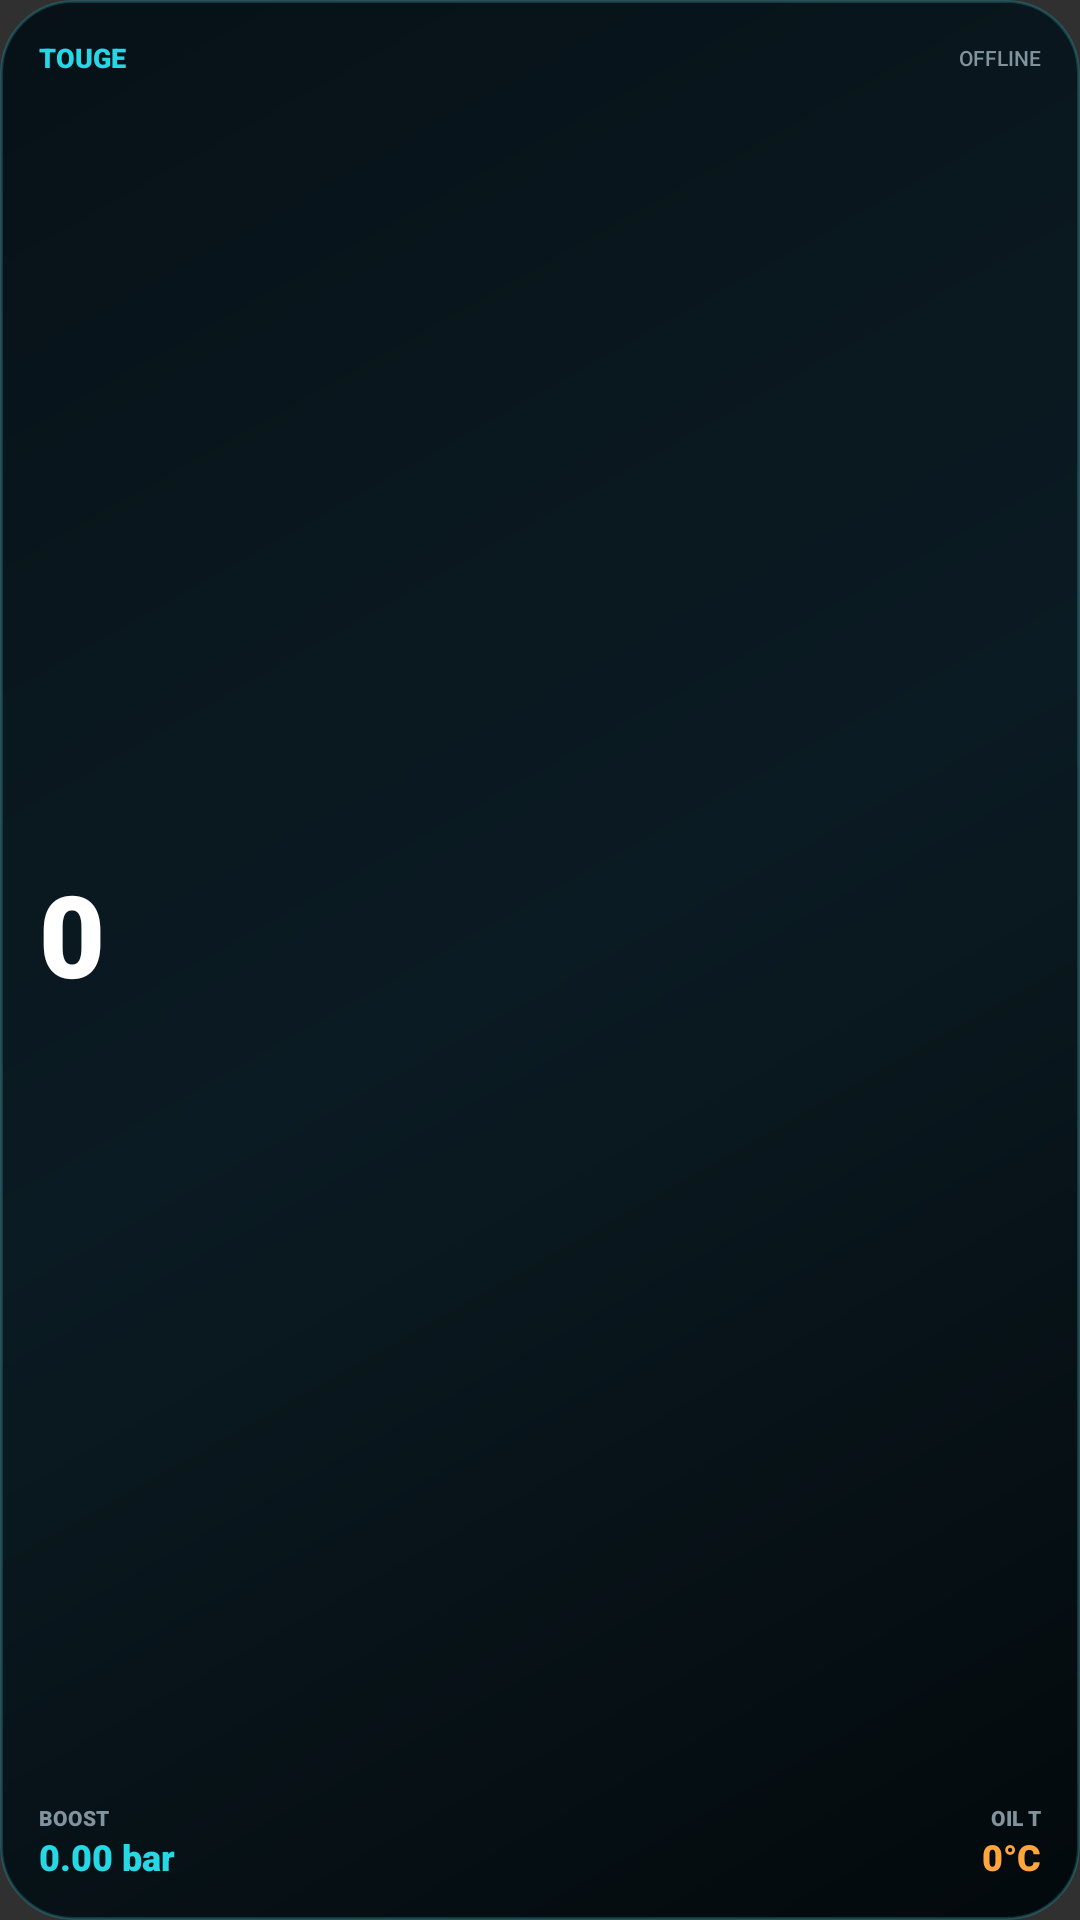

Layout XML and referenced resources for this Android screen:
<!-- AndroidManifest.xml: application theme Theme.TougeDash -->
<!-- res/layout/touge_telemetry_widget_compact.xml -->
<?xml version="1.0" encoding="utf-8"?>
<LinearLayout xmlns:android="http://schemas.android.com/apk/res/android"
    android:id="@+id/widget_root"
    android:layout_width="match_parent"
    android:layout_height="match_parent"
    android:background="@drawable/touge_widget_background"
    android:clipToOutline="true"
    android:gravity="center_vertical"
    android:orientation="vertical"
    android:padding="13dp">

    <LinearLayout
        android:layout_width="match_parent"
        android:layout_height="wrap_content"
        android:gravity="center_vertical"
        android:orientation="horizontal">
        <TextView
            android:layout_width="0dp"
            android:layout_height="wrap_content"
            android:layout_weight="1"
            android:fontFamily="sans-serif-black"
            android:text="TOUGE"
            android:textColor="#26D7E5"
            android:textSize="9sp" />
        <TextView
            android:id="@+id/widget_connection"
            android:layout_width="wrap_content"
            android:layout_height="wrap_content"
            android:fontFamily="sans-serif-medium"
            android:text="OFFLINE"
            android:textColor="#81939D"
            android:textSize="7sp" />
    </LinearLayout>

    <TextView
        android:id="@+id/widget_rpm"
        android:layout_width="match_parent"
        android:layout_height="0dp"
        android:layout_weight="1"
        android:fontFamily="sans-serif-black"
        android:gravity="center_vertical"
        android:includeFontPadding="false"
        android:maxLines="1"
        android:text="0"
        android:textColor="#FFFFFF"
        android:textSize="38sp" />

    <LinearLayout
        android:layout_width="match_parent"
        android:layout_height="wrap_content"
        android:gravity="bottom"
        android:orientation="horizontal">
        <LinearLayout
            android:layout_width="0dp"
            android:layout_height="wrap_content"
            android:layout_weight="1"
            android:orientation="vertical">
            <TextView android:layout_width="wrap_content" android:layout_height="wrap_content" android:text="BOOST" android:textColor="#81939D" android:textSize="7sp" android:fontFamily="sans-serif-black" />
            <TextView android:id="@+id/widget_boost" android:layout_width="wrap_content" android:layout_height="wrap_content" android:text="0.00 bar" android:textColor="#26D7E5" android:textSize="12sp" android:fontFamily="sans-serif-black" />
        </LinearLayout>
        <LinearLayout
            android:layout_width="wrap_content"
            android:layout_height="wrap_content"
            android:gravity="end"
            android:orientation="vertical">
            <TextView android:layout_width="wrap_content" android:layout_height="wrap_content" android:text="OIL T" android:textColor="#81939D" android:textSize="7sp" android:fontFamily="sans-serif-black" />
            <TextView android:id="@+id/widget_oil_temperature" android:layout_width="wrap_content" android:layout_height="wrap_content" android:text="0°C" android:textColor="#FFA53D" android:textSize="12sp" android:fontFamily="sans-serif-black" />
        </LinearLayout>
    </LinearLayout>
</LinearLayout>
<!-- resources referenced by this layout -->
<resources>
  <!-- drawable touge_widget_background (drawable) -->
  <?xml version="1.0" encoding="utf-8"?>
  <shape xmlns:android="http://schemas.android.com/apk/res/android" android:shape="rectangle">
      <gradient android:angle="315" android:startColor="#071117" android:centerColor="#0B1B23" android:endColor="#03090C" />
      <corners android:radius="24dp" />
      <stroke android:width="1dp" android:color="#3426D7E5" />
  </shape>
  <style name="Theme.TougeDash" parent="android:style/Theme.Material.NoActionBar">
          <item name="android:fontFamily">sans</item>
          <item name="android:windowLightStatusBar">false</item>
          <item name="android:statusBarColor">@color/black</item>
          <item name="android:navigationBarColor">@color/black</item>
          <item name="android:windowActionModeOverlay">true</item>
      </style>
  <color name="black">#050A0D</color>
</resources>
